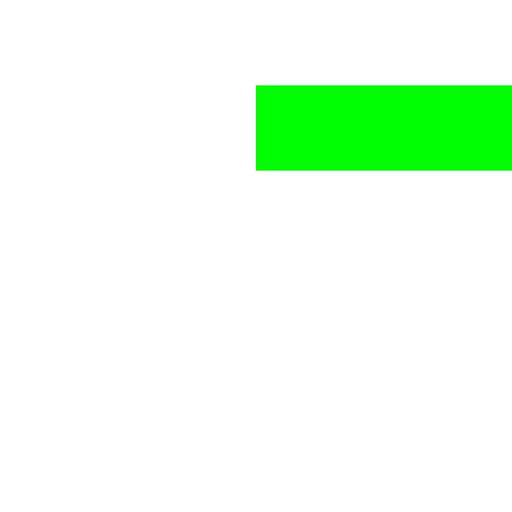
t = 0.00 s
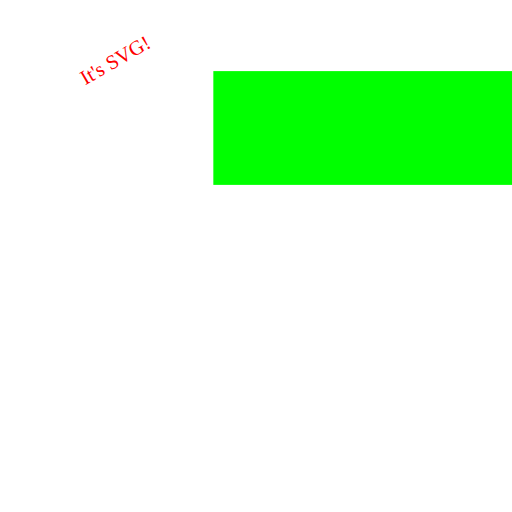
t = 1.00 s
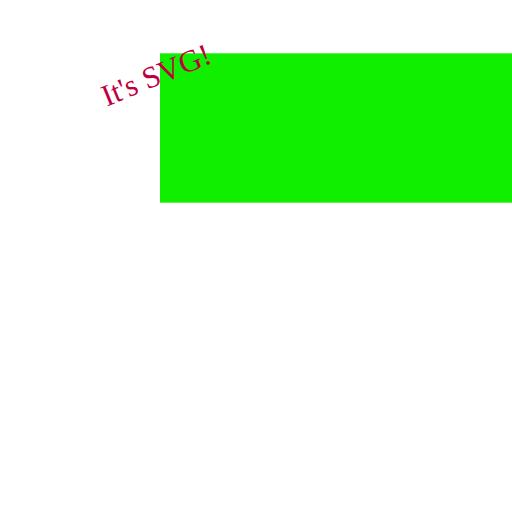
t = 2.25 s
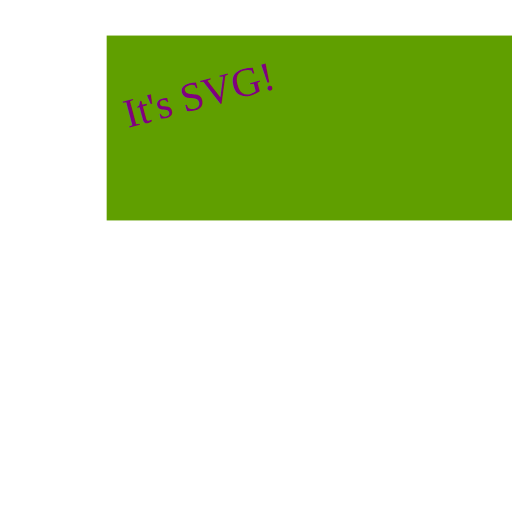
t = 3.50 s
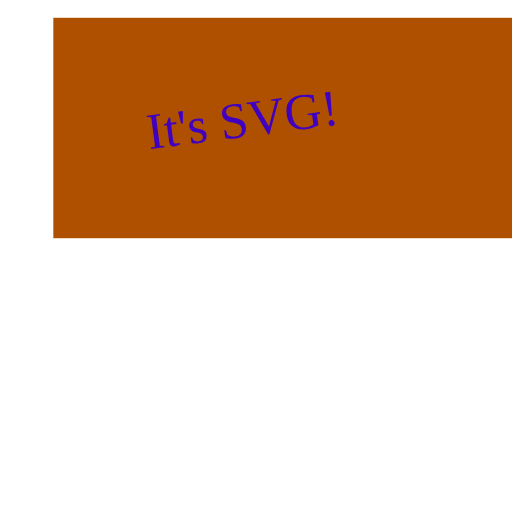
t = 4.75 s
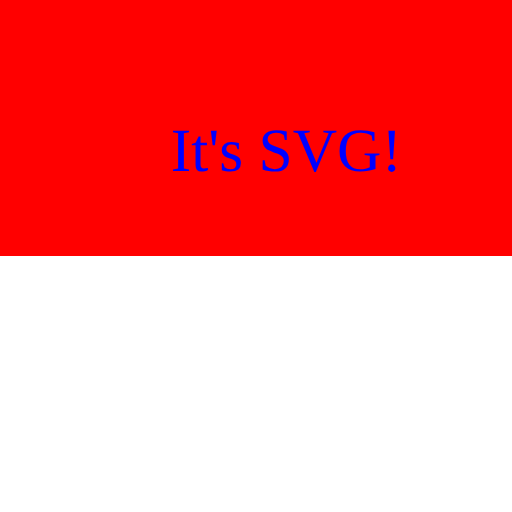
t = 6.00 s

The animated SVG that drew these frames (rendered in a browser with its animation timeline set to each time). Animation: 10 SMIL elements (animate=6,animateMotion=1,animateTransform=2,set=1); one cycle of 6.00 s.

<svg viewBox="0 0 600 600" 
    xmlns="http://www.w3.org/2000/svg" 
    xmlns:xlink="http://www.w3.org/1999/xlink">
  <rect id="rec" x="300" y="100" width="300" height="100" style="fill:lime"> 
    <animate attributeName="x" attributeType="XML" begin="0s" dur="6s" fill="freeze" from="300" to="0" /> 
    <animate attributeName="y" attributeType="XML" begin="0s" dur="6s" fill="freeze" from="100" to="0" /> 
    <animate attributeName="width" attributeType="XML" begin="0s" dur="6s" fill="freeze" from="300" to="800" /> 
    <animate attributeName="height" attributeType="XML" begin="0s" dur="6s" fill="freeze" from="100" to="300" /> 
    <animate attributeName="fill" attributeType="CSS" from="lime" to="red" begin="2s" dur="4s" fill="freeze" />
  </rect>
  <g transform="translate(100,100)"> 
    <text id="TextElement" x="0" y="0" style="font-family:Verdana;font-size:24; visibility:hidden"> It's SVG!
      <set attributeName="visibility" attributeType="CSS" to="visible" begin="1s" dur="5s" fill="freeze" />
      <animateMotion path="M 0 0 L 100 100" begin="1s" dur="5s" fill="freeze" />
      <animate attributeName="fill" attributeType="CSS" from="red" to="blue" begin="1s" dur="5s" fill="freeze" /> 
      <animateTransform attributeName="transform" attributeType="XML" type="rotate" from="-30" to="0" begin="1s" dur="5s" fill="freeze" /> 
      <animateTransform attributeName="transform" attributeType="XML" type="scale" from="1" to="3" additive="sum" begin="1s" dur="5s" fill="freeze" /> 
    </text> 
  </g>
  Sorry, your browser does not support inline SVG.
</svg>